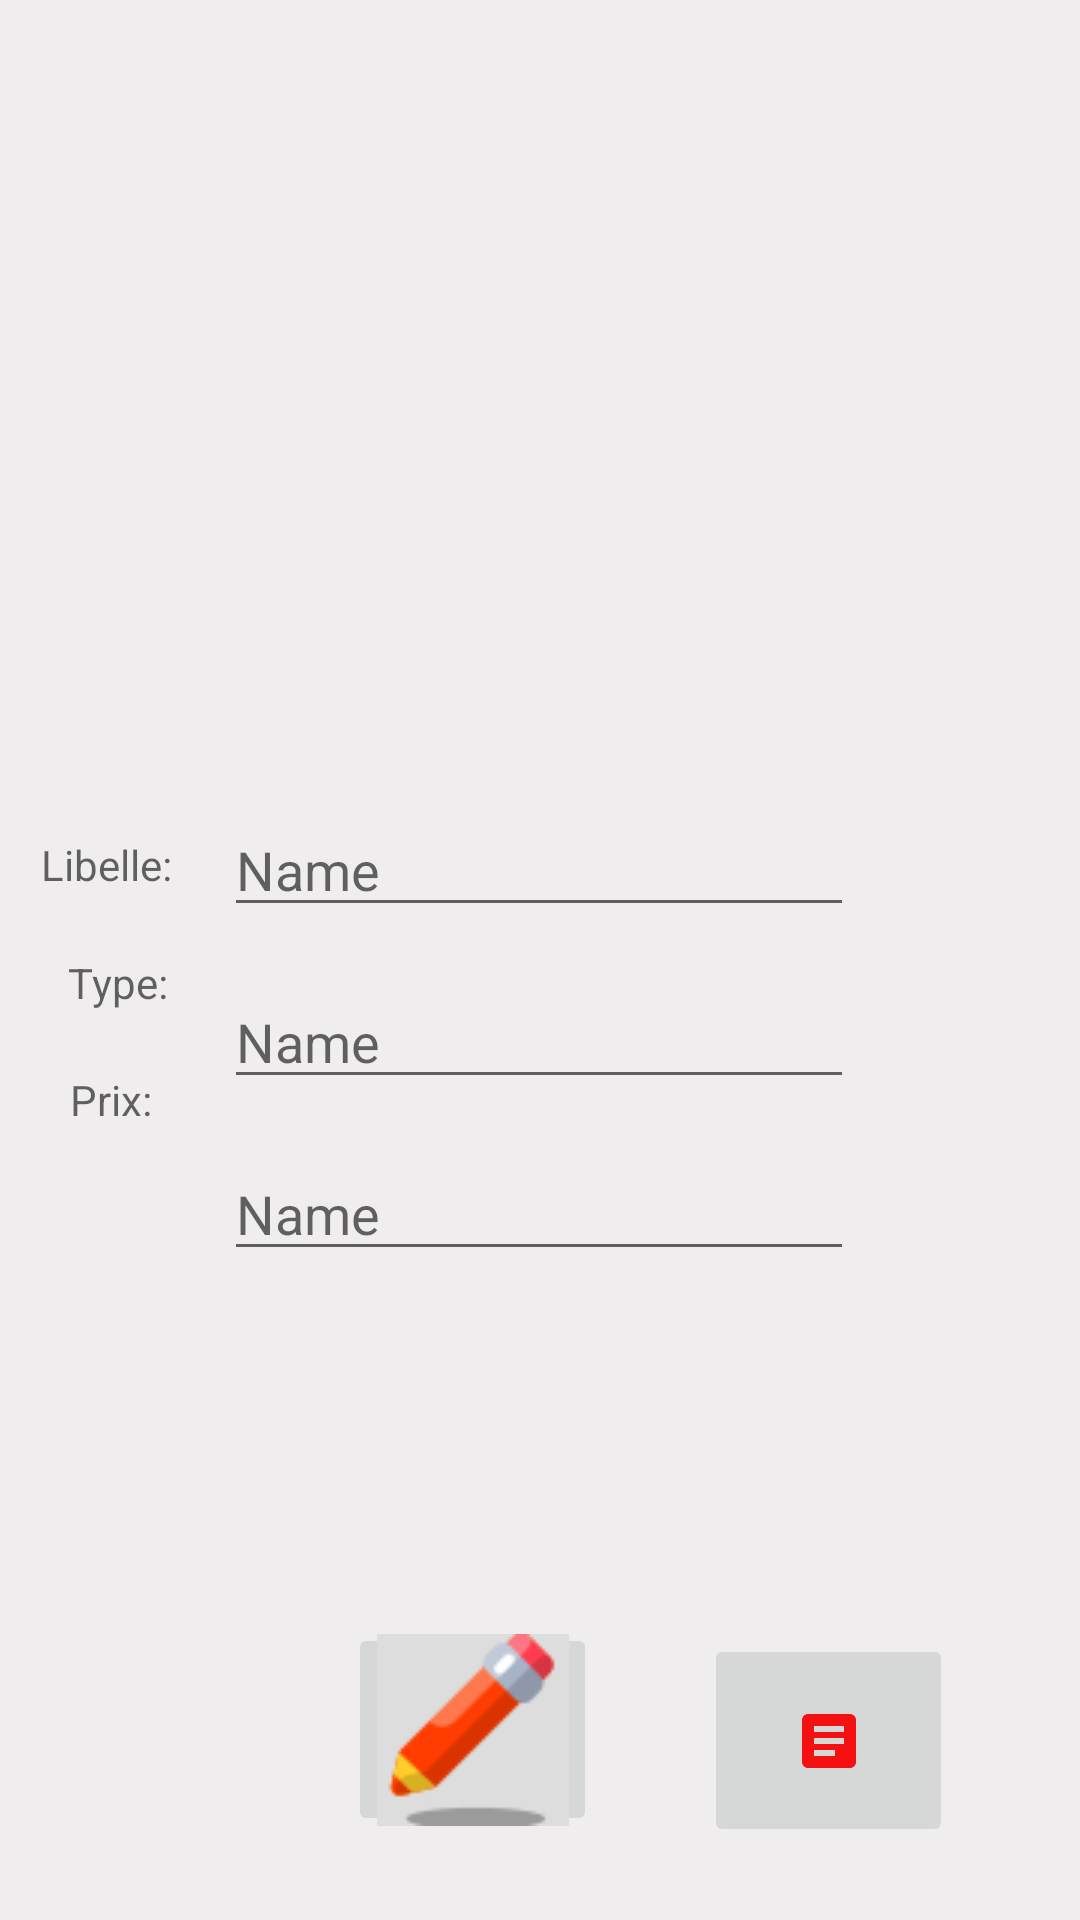

Reconstruct the res/layout file that produces this screen, plus the resources it refers to.
<!-- AndroidManifest.xml: application theme Theme.Resto10 -->
<!-- res/layout/activity_detail_boisson.xml -->
<?xml version="1.0" encoding="utf-8"?>
<androidx.constraintlayout.widget.ConstraintLayout xmlns:android="http://schemas.android.com/apk/res/android"
    xmlns:app="http://schemas.android.com/apk/res-auto"
    xmlns:tools="http://schemas.android.com/tools"
    android:layout_width="match_parent"
    android:layout_height="match_parent"

    android:background="#EFEDED"
    tools:context=".Boisson.DetailBoissonActivity">


    <EditText
        android:id="@+id/boissonNameD"
        android:layout_width="wrap_content"
        android:layout_height="wrap_content"
        android:ems="10"
        android:hint="Name"
        android:inputType="textPersonName"
        app:layout_constraintBottom_toBottomOf="parent"
        app:layout_constraintEnd_toEndOf="parent"
        app:layout_constraintHorizontal_bias="0.497"
        app:layout_constraintStart_toStartOf="parent"
        app:layout_constraintTop_toTopOf="parent"
        app:layout_constraintVertical_bias="0.447" />

    <EditText
        android:id="@+id/boissonTypeD"
        android:layout_width="wrap_content"
        android:layout_height="wrap_content"
        android:layout_marginTop="16dp"
        android:ems="10"
        android:hint="Name"
        android:inputType="textPersonName"
        app:layout_constraintEnd_toEndOf="parent"
        app:layout_constraintHorizontal_bias="0.497"
        app:layout_constraintStart_toStartOf="parent"
        app:layout_constraintTop_toBottomOf="@+id/boissonNameD" />

    <EditText
        android:id="@+id/boissonPrixD"
        android:layout_width="wrap_content"
        android:layout_height="wrap_content"

        android:ems="10"
        android:hint="Name"
        android:inputType="number"
        app:layout_constraintBottom_toBottomOf="parent"
        app:layout_constraintEnd_toEndOf="parent"
        app:layout_constraintHorizontal_bias="0.497"
        app:layout_constraintStart_toStartOf="parent"
        android:layout_marginTop="16dp"
        app:layout_constraintTop_toBottomOf="@+id/boissonTypeD"
        app:layout_constraintVertical_bias="0.0" />

    <ImageButton
        android:id="@+id/edit"
        android:layout_width="83dp"
        android:layout_height="71dp"
        android:layout_marginStart="116dp"
        android:layout_marginBottom="28dp"
        app:layout_constraintBottom_toBottomOf="parent"
        app:layout_constraintStart_toStartOf="parent"

        app:srcCompat="@drawable/edit" />

    <ImageButton
        android:id="@+id/delete"
        android:layout_width="83dp"
        android:layout_height="71dp"
        app:layout_constraintBottom_toBottomOf="parent"
        app:layout_constraintEnd_toEndOf="parent"
        app:layout_constraintHorizontal_bias="0.457"
        app:layout_constraintStart_toEndOf="@+id/edit"
        app:layout_constraintTop_toTopOf="parent"
        app:layout_constraintVertical_bias="0.957"
        app:srcCompat="@drawable/ic_baseline_article_24" />

    <ImageView
        android:id="@+id/boissonImageD"
        android:layout_width="353dp"
        android:layout_height="214dp"
        app:layout_constraintBottom_toBottomOf="parent"
        app:layout_constraintEnd_toEndOf="parent"
        app:layout_constraintHorizontal_bias="0.492"
        app:layout_constraintStart_toStartOf="parent"
        app:layout_constraintTop_toTopOf="parent"
        app:layout_constraintVertical_bias="0.0"
        tools:srcCompat="@tools:sample/avatars" />

    <TextView
        android:id="@+id/textView"
        android:layout_width="52dp"
        android:layout_height="21dp"
        android:hint="Libelle:"
        app:layout_constraintBottom_toBottomOf="parent"
        app:layout_constraintEnd_toStartOf="@+id/boissonNameD"
        app:layout_constraintHorizontal_bias="0.604"
        app:layout_constraintStart_toStartOf="parent"
        app:layout_constraintTop_toTopOf="parent"
        app:layout_constraintVertical_bias="0.45" />

    <TextView
        android:id="@+id/textView2"
        android:layout_width="wrap_content"
        android:layout_height="wrap_content"

        android:hint="Type:"
        app:layout_constraintBottom_toTopOf="@+id/textView3"
        app:layout_constraintEnd_toStartOf="@+id/boissonTypeD"
        app:layout_constraintHorizontal_bias="0.545"
        app:layout_constraintStart_toStartOf="parent"
        app:layout_constraintTop_toBottomOf="@+id/textView"
        app:layout_constraintVertical_bias="0.477" />

    <TextView
        android:id="@+id/textView3"
        android:layout_width="wrap_content"
        android:layout_height="wrap_content"
        android:layout_marginBottom="264dp"
        android:hint="Prix:"
        app:layout_constraintBottom_toBottomOf="parent"
        app:layout_constraintEnd_toStartOf="@+id/boissonPrixD"
        app:layout_constraintHorizontal_bias="0.493"
        app:layout_constraintStart_toStartOf="parent" />

</androidx.constraintlayout.widget.ConstraintLayout>
<!-- resources referenced by this layout -->
<resources>
  <!-- drawable edit: png bitmap (drawable, 1771 bytes) -->
  <!-- drawable ic_baseline_article_24 (drawable-v24) -->
  <vector android:autoMirrored="true" android:height="24dp"
      android:tint="#F51111" android:viewportHeight="24"
      android:viewportWidth="24" android:width="24dp" xmlns:android="http://schemas.android.com/apk/res/android">
      <path android:fillColor="@android:color/white" android:pathData="M19,3L5,3c-1.1,0 -2,0.9 -2,2v14c0,1.1 0.9,2 2,2h14c1.1,0 2,-0.9 2,-2L21,5c0,-1.1 -0.9,-2 -2,-2zM14,17L7,17v-2h7v2zM17,13L7,13v-2h10v2zM17,9L7,9L7,7h10v2z"/>
  </vector>
  <style name="Theme.Resto10" parent="Theme.MaterialComponents.DayNight.DarkActionBar">
          
          <item name="colorPrimary">@color/purple_500</item>
          <item name="colorPrimaryVariant">@color/purple_700</item>
          <item name="colorOnPrimary">@color/white</item>
          
          <item name="colorSecondary">@color/ORANGE</item>
          <item name="colorSecondaryVariant">@color/teal_700</item>
          <item name="colorOnSecondary">@color/black</item>
          
          <item name="android:statusBarColor">@color/purple_500</item>
          
      </style>
  <color name="purple_500">#FF6200EE</color>
  <color name="purple_700">#FF3700B3</color>
  <color name="white">#FFFFFFFF</color>
  <color name="ORANGE">#FF3D00</color>
  <color name="teal_700">#FF018786</color>
  <color name="black">#FF000000</color>
</resources>
